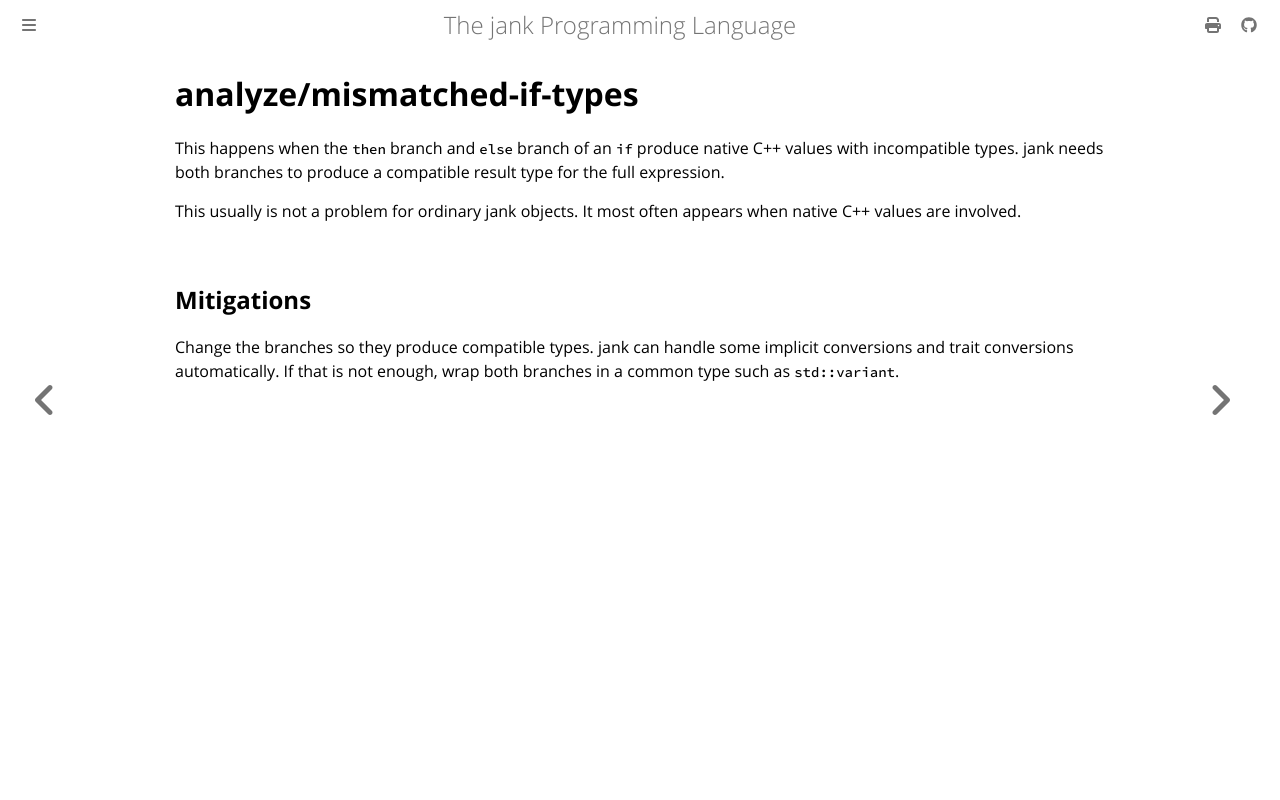

repository: jank-lang/jank · page: reference/error/analyze/mismatched-if-types.html · generator: mdbook

# analyze/mismatched-if-types

This happens when the `then` branch and `else` branch of an `if` produce native C++ values with incompatible types. jank needs both branches to produce a compatible result type for the full expression.

This usually is not a problem for ordinary jank objects. It most often appears when native C++ values are involved.

## Mitigations
Change the branches so they produce compatible types. jank can handle some implicit conversions and trait conversions automatically. If that is not enough, wrap both branches in a common type such as `std::variant`.
